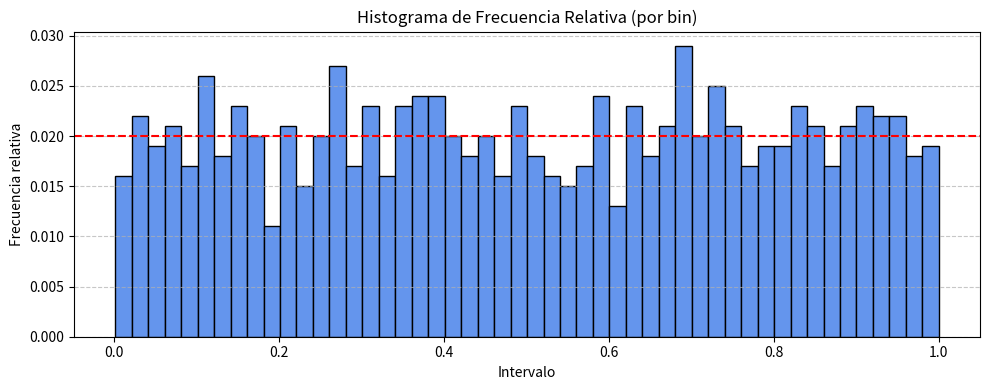
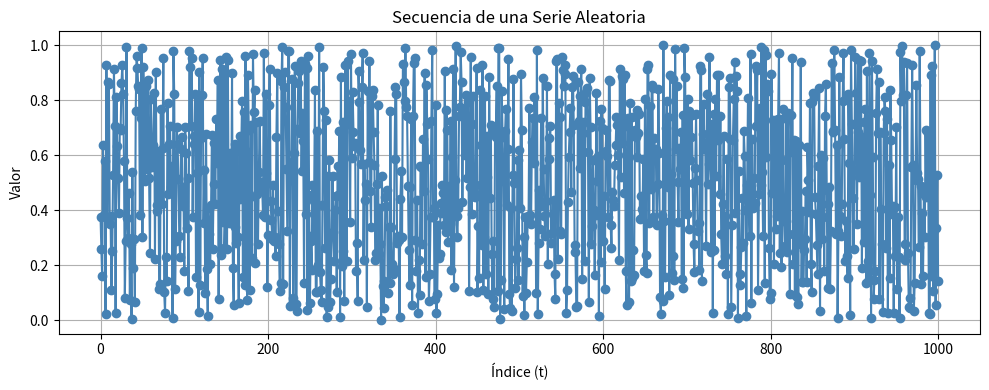
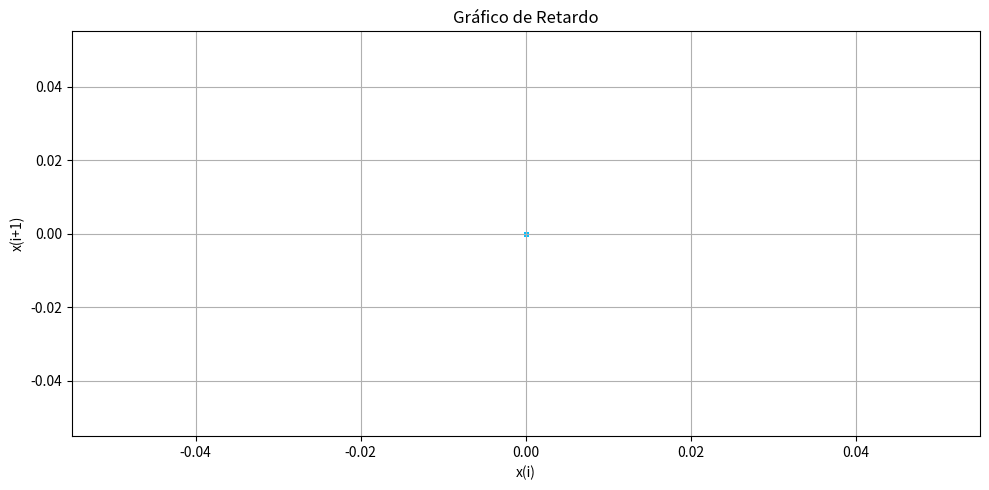

Source code (Python) for these figures, in order:
import matplotlib.pyplot as plt
import numpy as np
from scipy.stats import chi2
import math
import random
import pandas as pd
from pandas.plotting import lag_plot

def generador2(seed, n):
  lista = np.array([])
  a = 2**16 + 3
  m = 2**31
  ultimo = (a*seed)%m
  lista = np.append(lista, ultimo/m)
  i = 1
  while(i <= n):
    ultimo = (a*ultimo)%m
    lista = np.append(lista, ultimo/m)
    i += 1

  return lista

def midSquare(seed,n):
  resultados = np.array([])
  num = seed
  for i in range(n):
    x= str(num*num).zfill(8)
    mid = len (x) // 2
    num = int(x[mid-2:mid+2])
    resultados = np.append(resultados, num)
  return resultados

def run_test(numbers):
  mean = np.mean(numbers)
  n1 = 0
  n2 = 0
  runs = 1
  prev = numbers[0] >= mean

  for i in range(1, len(numbers)):
    curr = numbers[i] >= mean
    if curr != prev:
        runs += 1
    prev = curr
    if curr:
      n2 += 1
    else:
      n1 += 1

  if n1 == 0 or n2 == 0:
    print("Sin varianza, por lo tanto no hay run tests aplicables")
    return

  expected_runs = ((2 * n1 * n2) / (n1 + n2)) + 1
  variance = (2 * n1 * n2 * (2 * n1 * n2 - n1 - n2)) / (((n1 + n2) ** 2) * (n1 + n2 - 1))
  std_dev = np.sqrt(variance)
  z = (runs - expected_runs) / std_dev

  print(f"corridas observadas: {runs}")
  print(f"corridas esperadas: {expected_runs:.4f}")
  print(f"Z-value: {z:.4f}")

  if abs(z) <= 1.96:
    print("✅ run tests pasadas, la secuencia parece ser aleatoria")
  else:
    print("❌ run tests no pasadas, la secuencia parece no ser aleatoria")

# test de chi cuadradado
# k: numero de intervalos
# alpha: nivel de significancia
def chi_cuadrado(data, k, alpha):
  data = np.array(data)
  min_val = 0
  max_val = 1
  bin_whidth = (max_val - min_val) / k
  bins = np.linspace(min_val, max_val, k + 1)

  frecuencias_observadas, _ = np.histogram(data, bins)

  frecuencia_esperada = len(data) / k

  chi_cuadrado_stat = np.sum((frecuencias_observadas - frecuencia_esperada) ** 2 / frecuencia_esperada)

  grados_libertad = k - 1

  valor_critico = chi2.ppf(1 - alpha, grados_libertad)

  if chi_cuadrado_stat < valor_critico:
    result = ("No se rechaza la hipótesis nula: los datos siguen una distribución uniforme.")
  else:
    result = ("Se rechaza la hipótesis nula: los datos no siguen una distribución uniforme.")
  
  return chi_cuadrado_stat, valor_critico, result


def calculateAreaUnderUni(x_min, x_max, x):
    return (1 / (x_max - x_min)) * (x - x_min)

def kolmogorovSmirnovTest(samples, n_divs, x_min, x_max):
  samples = np.sort(samples)
  histo = np.zeros(n_divs)
  # x_min = min(samples)
  # x_max = max(samples)
  divSize = (x_max - x_min) / n_divs
  for s in samples:
    index = int((s - x_min) / divSize)
    if index >= n_divs:
      index = n_divs - 1
    histo[index] += 1

  total = len(samples)
  emp_cdf = np.cumsum(histo) / total

  maxDiff = 0
  for j in range(n_divs):
      x_val = x_min + (j + 1) * divSize 
      theor_cdf = calculateAreaUnderUni(x_min, x_max, x_val)
      diff = abs(emp_cdf[j] - theor_cdf)
      if diff > maxDiff:
          maxDiff = diff
  return maxDiff

def andersonDarlingTest(samples, x_min, x_max):
  import math
  samples = np.sort(samples)
  # x_min = min(samples)
  # x_max = max(samples)
  n = len(samples)
  aSquared_sum = 0
  epsilon = 1e-10

  for s in range(n):
    F_i = calculateAreaUnderUni(x_min, x_max, samples[s])
    F_n_i = calculateAreaUnderUni(x_min, x_max, samples[n - s - 1])

    F_i = max(F_i, epsilon)
    F_n_i = min(F_n_i, 1 - epsilon)

    term = (2 * s + 1) * (math.log(F_i) + math.log(1 - F_n_i))
    aSquared_sum += term

  aSquared = -n - (aSquared_sum / n)
  return aSquared

def secDeSeries(xs):
  plt.figure(figsize=(10, 4))
  plt.plot(xs, marker='o', linestyle='-', color='steelblue')
  plt.title("Secuencia de una Serie Aleatoria")
  plt.xlabel("Índice (t)")
  plt.ylabel("Valor")
  plt.grid(True)
  plt.tight_layout()
  plt.show()

def histograma(xs, mini, maxi):
  bins = np.linspace(mini, maxi, 51)

  counts, bin_edges = np.histogram(xs, bins=bins)

  relative_freq = counts / len(xs)

  bin_centers = (bin_edges[:-1] + bin_edges[1:]) / 2

  plt.figure(figsize=(10, 4))
  plt.bar(bin_centers, relative_freq, width=bin_edges[1]-bin_edges[0],
          color='cornflowerblue', edgecolor='black')
  plt.axhline(y=0.02, color='red', linestyle='--', linewidth=1.5, label='Frecuencia esperada')
  plt.title("Histograma de Frecuencia Relativa (por bin)")
  plt.xlabel("Intervalo")
  plt.ylabel("Frecuencia relativa")
  plt.grid(axis='y', linestyle='--', alpha=0.7)
  plt.tight_layout()
  plt.show()

def lagPlot(xs, m):
  valores_escala = [(x * 1000) // m for x in xs]

  x_vals = valores_escala[:-1]
  y_vals = valores_escala[1:]
    
  plt.figure(figsize=(10, 5))
  plt.scatter(x_vals, y_vals, color='deepskyblue', s=5)
  plt.xlabel("x(i)")
  plt.ylabel("x(i+1)")
  plt.title("Gráfico de Retardo")
  plt.grid(True)
  plt.tight_layout()
  plt.show()


lista = (generador2(12329, 1000)) #generador
print(lista)
mini = min(lista)
maxi = max(lista)
histograma(lista, mini, maxi)
secDeSeries(lista)
lagPlot(lista, 1000)
# print(chi_cuadrado(lista, 10, 0.05))
# run_test(lista)
# print(kolmogorovSmirnovTest(lista, 50, mini, maxi))
# print(andersonDarlingTest(lista, mini, maxi))

